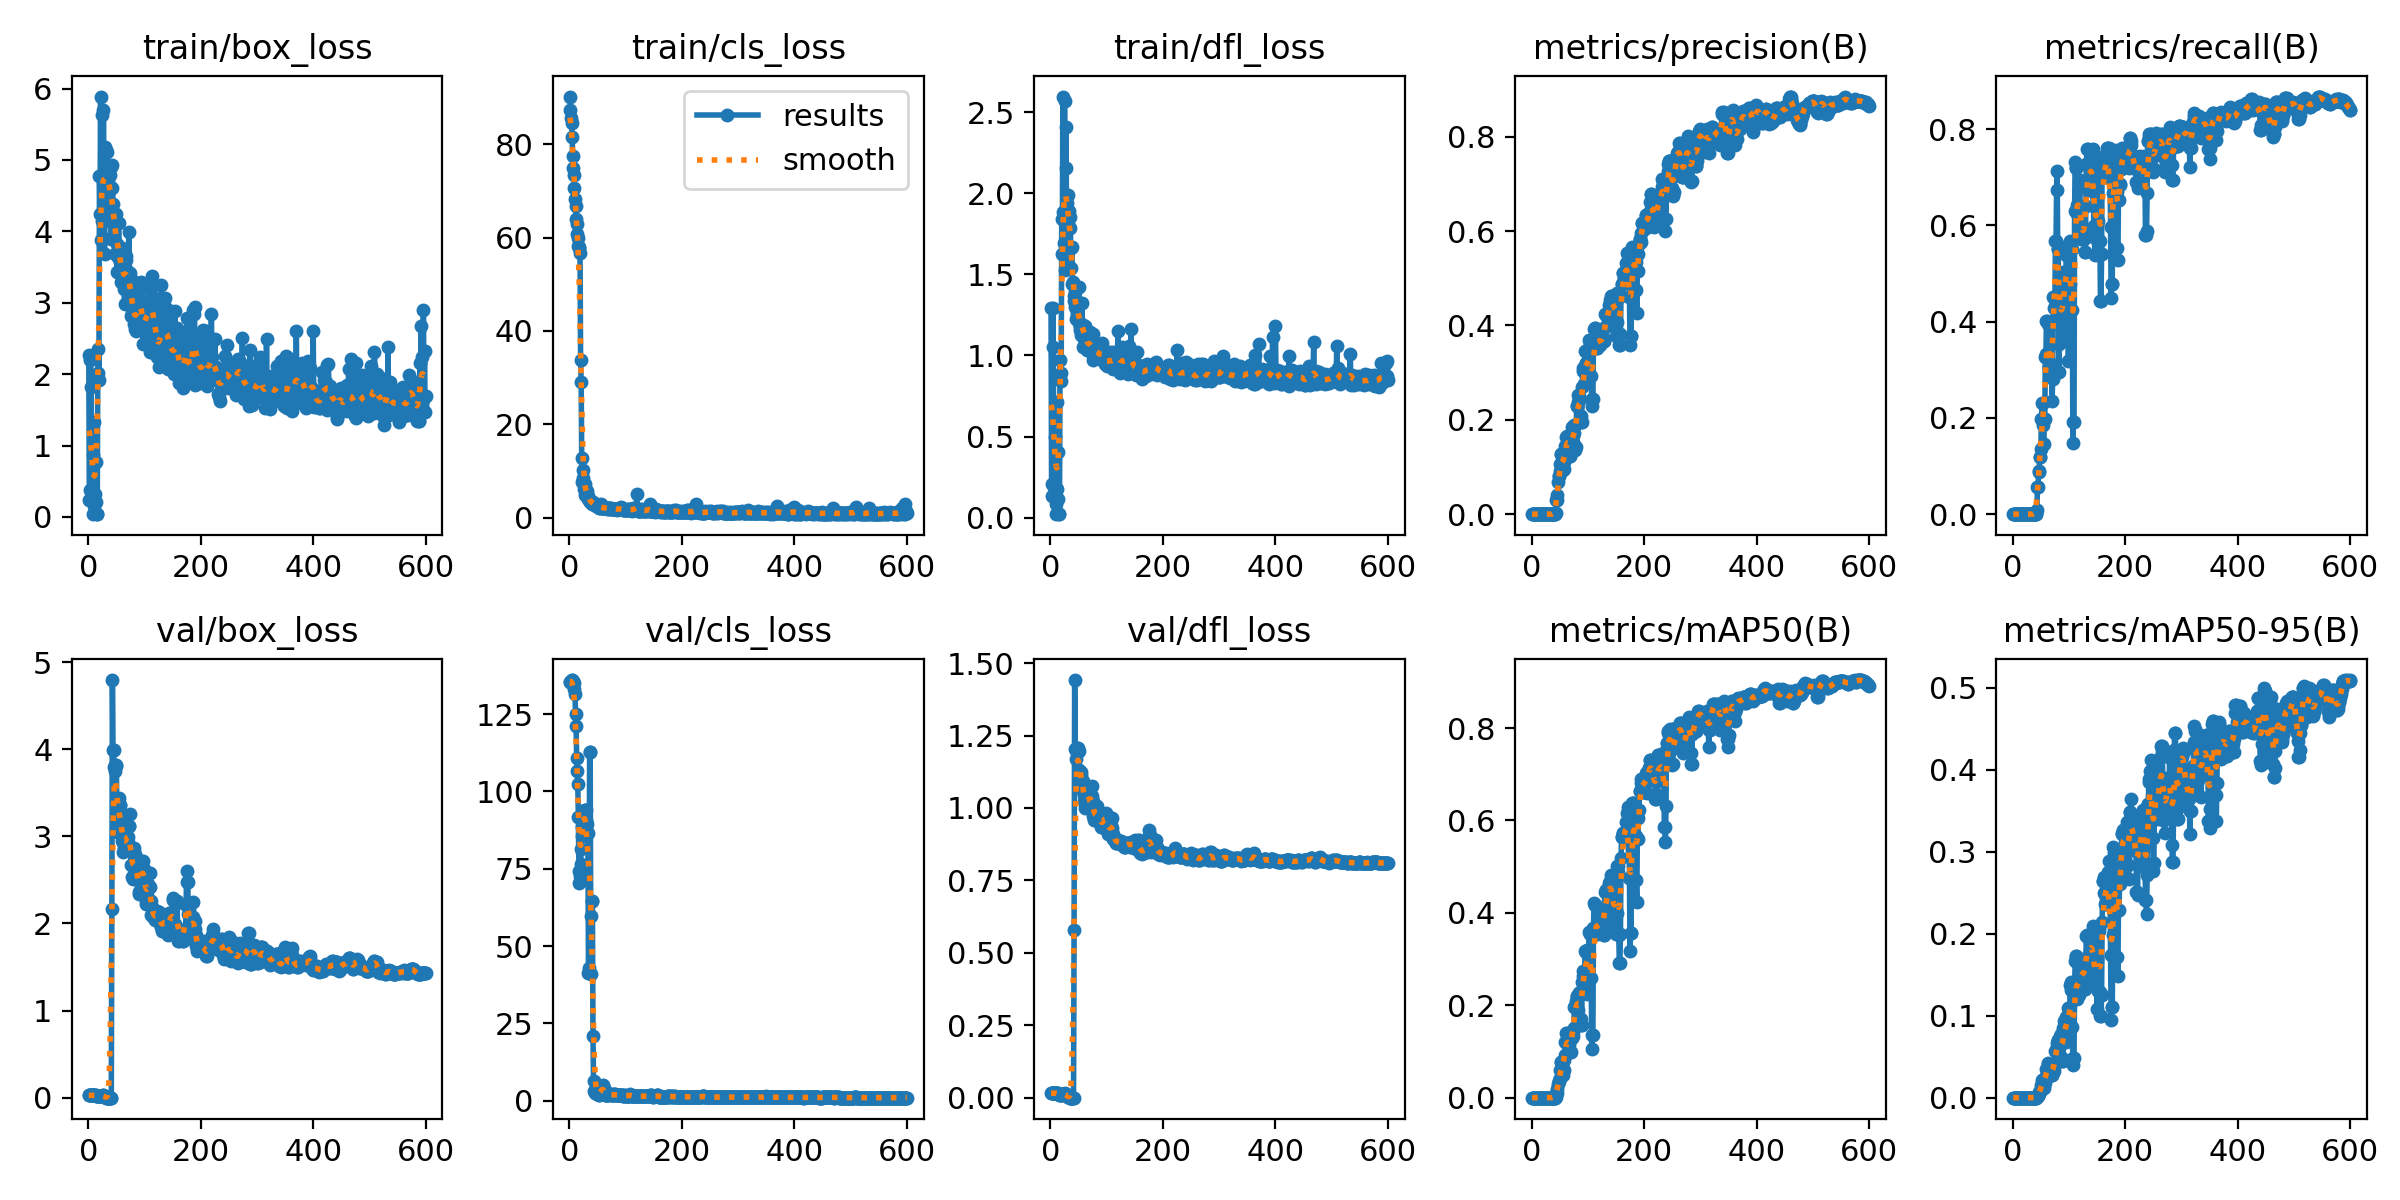

Values plotted in this chart, from the file beside it:
epoch, train/box_loss, train/cls_loss, train/dfl_loss, metrics/precision(B), metrics/recall(B), metrics/mAP50(B), metrics/mAP50-95(B), val/box_loss, val/cls_loss, val/dfl_loss, lr/pg0, lr/pg1, lr/pg2
1, 2.268, 90.21, 1.291, 0, 0, 0, 0, 0.02768, 135.3, 0.01566, 3.334e-05, 3.334e-05, 3.334e-05
2, 0.2323, 87.27, 0.1352, 0, 0, 0, 0, 0.02755, 135.5, 0.01559, 8.3212e-05, 8.3212e-05, 8.3212e-05
3, 0.3707, 85.53, 0.2079, 0, 0, 0, 0, 0.02741, 135.8, 0.01552, 0.0001329, 0.0001329, 0.0001329
4, 2.203, 84.59, 1.295, 0, 0, 0, 0, 0.02733, 136, 0.01548, 0.0001825, 0.0001825, 0.0001825
5, 1.814, 81.48, 1.051, 0, 0, 0, 0, 0.02734, 136, 0.01549, 0.0002318, 0.0002318, 0.0002318
6, 0.3829, 77.39, 0.2149, 0, 0, 0, 0, 0.0274, 135.8, 0.01552, 0.000281, 0.000281, 0.000281
7, 0.3289, 74.99, 0.1888, 0, 0, 0, 0, 0.02753, 135.4, 0.01559, 0.0003301, 0.0003301, 0.0003301
8, 0.8621, 73.33, 0.4997, 0, 0, 0, 0, 0.02769, 135, 0.01566, 0.000379, 0.000379, 0.000379
9, 0.04375, 70.56, 0.02432, 0, 0, 0, 0, 0.02807, 133.1, 0.01585, 0.0004277, 0.0004277, 0.0004277
10, 0.1509, 68.19, 0.08337, 0, 0, 0, 0, 0.02832, 131.4, 0.01597, 0.0004763, 0.0004763, 0.0004763
11, 1.324, 66.7, 0.7127, 0, 0, 0, 0, 0.02836, 125.2, 0.01597, 0.0005246, 0.0005246, 0.0005246
12, 0.3156, 64.06, 0.1749, 0, 0, 0, 0, 0.02784, 121.2, 0.01569, 0.0005729, 0.0005729, 0.0005729
13, 0.7747, 62.87, 0.4048, 0, 0, 0, 0, 0.02556, 110.7, 0.01447, 0.0006209, 0.0006209, 0.0006209
14, 0.2035, 60.78, 0.1138, 0, 0, 0, 0, 0.02371, 106.7, 0.01349, 0.0006688, 0.0006688, 0.0006688
15, 0.04745, 59.87, 0.02302, 0, 0, 0, 0, 0.02021, 102.5, 0.01161, 0.0007165, 0.0007165, 0.0007165
16, 0.03819, 58.15, 0.0212, 0, 0, 0, 0, 0.01846, 91.73, 0.01067, 0.0007641, 0.0007641, 0.0007641
17, 2.013, 58.07, 0.9716, 0, 0, 0, 0, 0.01557, 74.21, 0.0091, 0.0008115, 0.0008115, 0.0008115
18, 2.347, 57.69, 0.8938, 0, 0, 0, 0, 0.01479, 70.36, 0.00869, 0.0008587, 0.0008587, 0.0008587
19, 1.924, 56.73, 0.8442, 0, 0, 0, 0, 0.01512, 72.74, 0.00887, 0.0009058, 0.0009058, 0.0009058
20, 4.77, 33.86, 1.844, 0, 0, 0, 0, 0.01706, 76.39, 0.00988, 0.0009527, 0.0009527, 0.0009527
21, 4.248, 29.05, 1.625, 0, 0, 0, 0, 0.01992, 81.25, 0.01136, 0.0009994, 0.0009994, 0.0009994
22, 5.888, 12.7, 2.596, 0, 0, 0, 0, 0.02247, 85.5, 0.01269, 0.001046, 0.001046, 0.001046
23, 3.883, 7.659, 1.884, 0, 0, 0, 0, 0.02082, 88.52, 0.01191, 0.001092, 0.001092, 0.001092
24, 4.145, 10.24, 1.694, 0, 0, 0, 0, 0.02113, 92.47, 0.0121, 0.001139, 0.001139, 0.001139
25, 5.635, 8.486, 2.568, 0, 0, 0, 0, 0.02319, 93.77, 0.01314, 0.001185, 0.001185, 0.001185
26, 3.908, 6.164, 1.527, 0, 0, 0, 0, 0.02584, 93.74, 0.01444, 0.001231, 0.001231, 0.001231
27, 5.705, 7.235, 2.407, 0, 0, 0, 0, 0.02522, 93.87, 0.01407, 0.001276, 0.001276, 0.001276
28, 4.713, 4.826, 2.156, 0, 0, 0, 0, 0.01467, 94.09, 0.00858, 0.001322, 0.001322, 0.001322
29, 3.676, 5.514, 1.594, 0, 0, 0, 0, 0.01467, 94.09, 0.00858, 0.001367, 0.001367, 0.001367
30, 5.182, 5.9, 1.943, 0, 0, 0, 0, 0.00648, 90.62, 0.00411, 0.001413, 0.001413, 0.001413
31, 5.143, 5.685, 1.813, 0, 0, 0, 0, 0.00397, 89.48, 0.00269, 0.001458, 0.001458, 0.001458
32, 4.591, 4.373, 1.986, 0, 0, 0, 0, 0.00178, 86.63, 0.0014, 0.001503, 0.001503, 0.001503
33, 4.516, 4.038, 1.888, 0, 0, 0, 0, 0.00178, 86.63, 0.0014, 0.001547, 0.001547, 0.001547
34, 5.111, 4.535, 1.786, 0, 0, 0, 0, 0.00045, 41.42, 0.00059, 0.001576, 0.001576, 0.001576
35, 4.606, 3.818, 1.854, 0, 0, 0, 0, 1e-05, 42.93, 2e-05, 0.001574, 0.001574, 0.001574
36, 4.922, 3.738, 1.664, 0, 0, 0, 0, 0, 112.6, 0, 0.001571, 0.001571, 0.001571
37, 4.638, 3.287, 1.54, 0, 0, 0, 0, 0, 112.6, 0, 0.001568, 0.001568, 0.001568
38, 4.145, 3.293, 1.666, 0, 0, 0, 0, 0, 59.62, 0, 0.001565, 0.001565, 0.001565
39, 4.788, 3.434, 1.441, 0, 0, 0, 0, 2e-05, 40.89, 4e-05, 0.001563, 0.001563, 0.001563
40, 4.898, 3.138, 1.455, 0, 0, 0, 0, 0.00032, 64.69, 0.00045, 0.00156, 0.00156, 0.00156
41, 3.896, 2.995, 1.338, 0, 0, 0, 0, 0.00032, 64.69, 0.00045, 0.001557, 0.001557, 0.001557
42, 4.613, 3.227, 1.366, 0.00025, 0.00084, 0.00017, 8e-05, 2.166, 20.99, 0.5798, 0.001554, 0.001554, 0.001554
43, 4.929, 3.157, 1.393, 0.00185, 0.00835, 0.00163, 0.00027, 4.794, 6.239, 1.442, 0.001551, 0.001551, 0.001551
44, 4.386, 2.949, 1.3, 0.0299, 0.05664, 0.0107, 0.00212, 3.992, 2.981, 1.204, 0.001549, 0.001549, 0.001549
45, 4.138, 2.728, 1.342, 0.0299, 0.05664, 0.0107, 0.00212, 3.992, 2.981, 1.204, 0.001546, 0.001546, 0.001546
46, 3.927, 2.631, 1.227, 0.0406, 0.08984, 0.01814, 0.00395, 3.791, 2.595, 1.169, 0.001543, 0.001543, 0.001543
47, 3.683, 2.951, 1.254, 0.06849, 0.08798, 0.02852, 0.00637, 3.744, 2.342, 1.19, 0.00154, 0.00154, 0.00154
48, 4.105, 2.542, 1.276, 0.08153, 0.1189, 0.03598, 0.00827, 3.814, 2.32, 1.207, 0.001538, 0.001538, 0.001538
49, 4.247, 2.487, 1.218, 0.08153, 0.1189, 0.03598, 0.00827, 3.814, 2.32, 1.207, 0.001535, 0.001535, 0.001535
50, 4.122, 2.499, 1.423, 0.09142, 0.1363, 0.04274, 0.00949, 3.81, 2.303, 1.197, 0.001532, 0.001532, 0.001532
51, 3.424, 2.277, 1.2, 0.1055, 0.1978, 0.06014, 0.01512, 3.28, 2.107, 1.132, 0.00153, 0.00153, 0.00153
52, 3.827, 2.249, 1.154, 0.1281, 0.23, 0.07676, 0.02153, 3.051, 1.938, 1.111, 0.001527, 0.001527, 0.001527
53, 3.641, 2.143, 1.177, 0.1281, 0.23, 0.07676, 0.02153, 3.051, 1.938, 1.111, 0.001524, 0.001524, 0.001524
54, 4.123, 2.281, 1.196, 0.1281, 0.1852, 0.07098, 0.01878, 3.151, 2.014, 1.112, 0.001521, 0.001521, 0.001521
55, 3.617, 2.113, 1.128, 0.0938, 0.1458, 0.04936, 0.01222, 3.445, 2.553, 1.125, 0.001519, 0.001519, 0.001519
56, 3.645, 2.888, 1.324, 0.09604, 0.1976, 0.06049, 0.01754, 3.362, 3.297, 1.094, 0.001516, 0.001516, 0.001516
57, 3.59, 2.107, 1.19, 0.09604, 0.1976, 0.06049, 0.01754, 3.362, 3.297, 1.094, 0.001513, 0.001513, 0.001513
58, 3.287, 2.111, 1.054, 0.1116, 0.3263, 0.08116, 0.02352, 3.248, 4.398, 1.057, 0.00151, 0.00151, 0.00151
59, 3.442, 2.117, 1.176, 0.1231, 0.3326, 0.09157, 0.02587, 3.129, 5.12, 1.045, 0.001507, 0.001507, 0.001507
60, 3.762, 2.032, 1.104, 0.1443, 0.4015, 0.1204, 0.03546, 2.942, 4.23, 1.023, 0.001505, 0.001505, 0.001505
... 540 more rows
